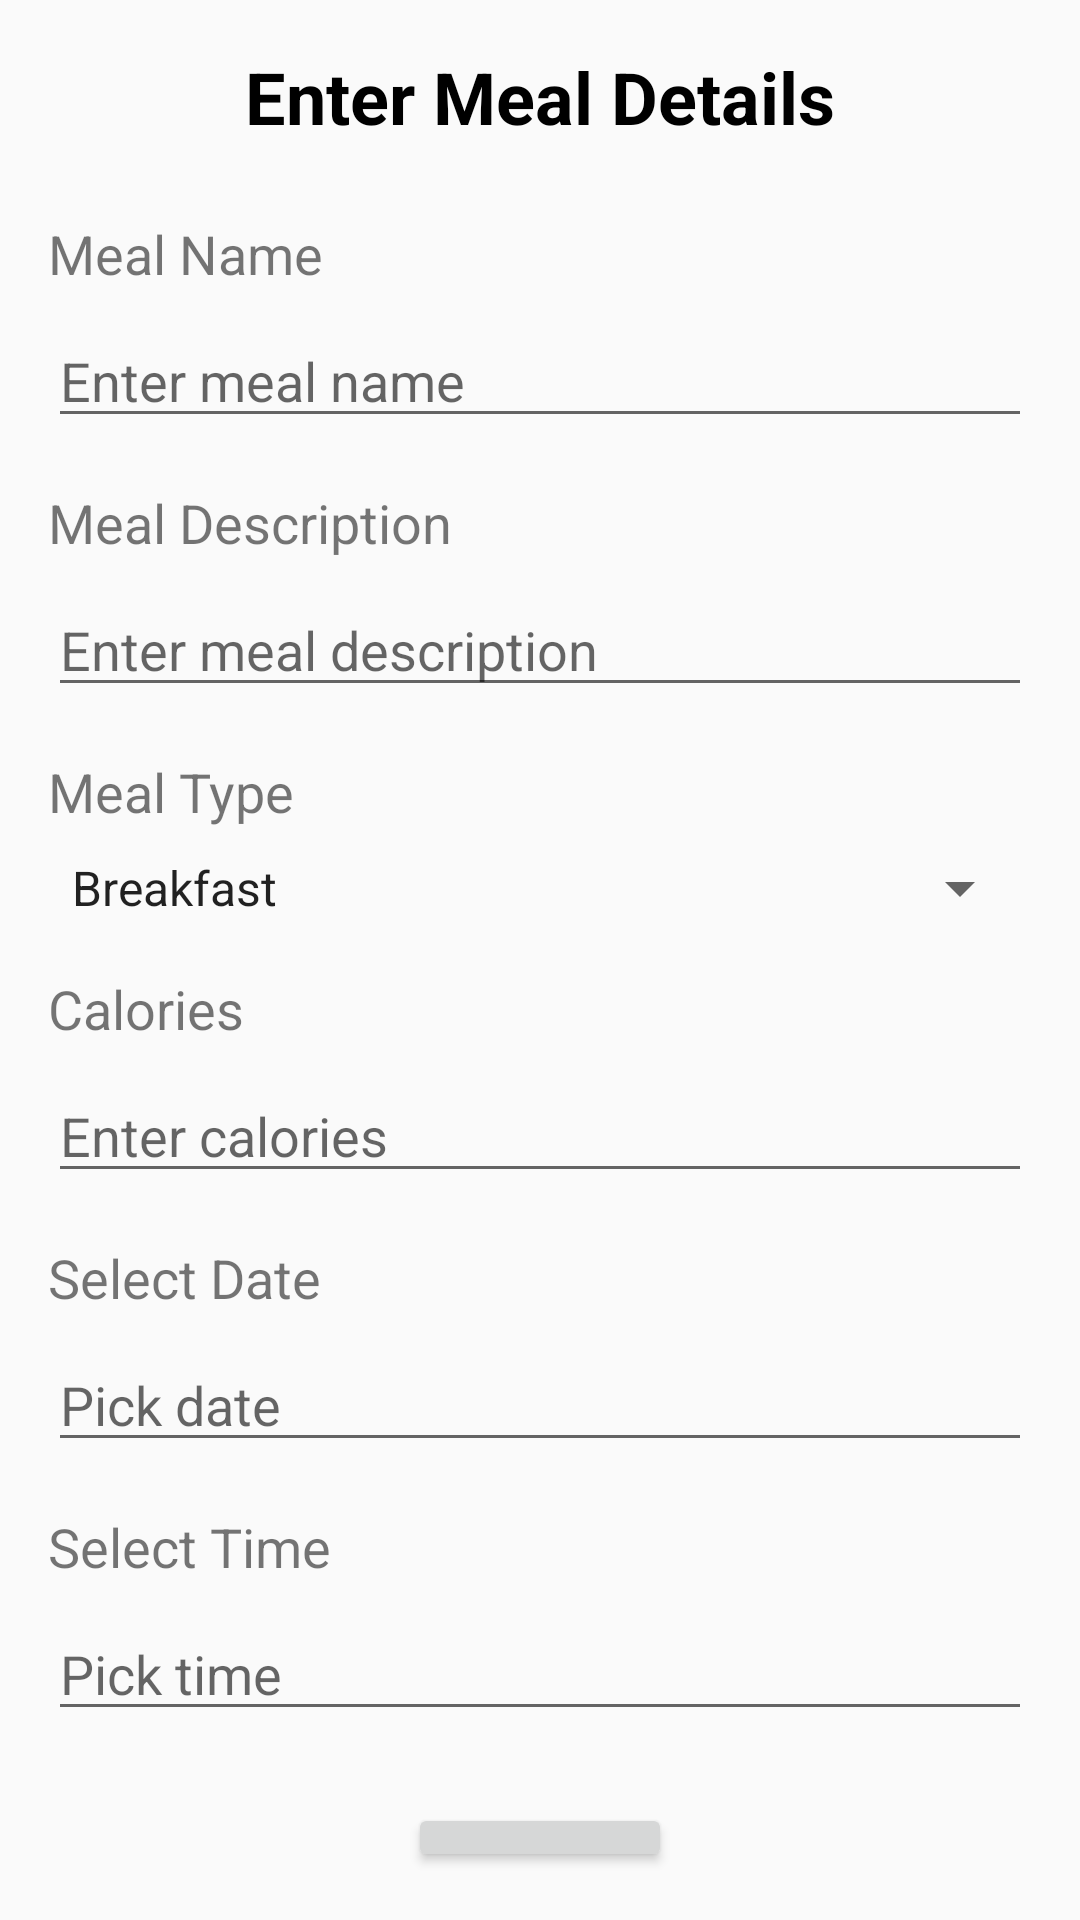

Layout XML and referenced resources for this Android screen:
<!-- AndroidManifest.xml: application theme Theme.AppCompat.DayNight -->
<!-- res/layout/activity_meal_details.xml -->
<?xml version="1.0" encoding="utf-8"?>
<LinearLayout xmlns:android="http://schemas.android.com/apk/res/android"
    android:layout_width="match_parent"
    android:layout_height="match_parent"
    android:orientation="vertical"
    android:padding="16dp">

    
    <TextView
        android:id="@+id/title_meal_details"
        android:layout_width="wrap_content"
        android:layout_height="wrap_content"
        android:text="Enter Meal Details"
        android:textSize="24sp"
        android:textStyle="bold"
        android:layout_gravity="center_horizontal"
        android:textColor="@android:color/black"
        android:layout_marginBottom="24dp" />

    
    <TextView
        android:id="@+id/label_meal_name"
        android:layout_width="wrap_content"
        android:layout_height="wrap_content"
        android:text="Meal Name"
        android:textSize="18sp"
        android:layout_marginBottom="8dp" />

    <EditText
        android:id="@+id/input_meal_name"
        android:layout_width="match_parent"
        android:layout_height="wrap_content"
        android:hint="Enter meal name"
        android:inputType="text" />

    
    <TextView
        android:id="@+id/label_meal_description"
        android:layout_width="wrap_content"
        android:layout_height="wrap_content"
        android:text="Meal Description"
        android:textSize="18sp"
        android:layout_marginTop="16dp"
        android:layout_marginBottom="8dp" />

    <EditText
        android:id="@+id/input_meal_description"
        android:layout_width="match_parent"
        android:layout_height="wrap_content"
        android:hint="Enter meal description"
        android:inputType="textMultiLine" />

    
    <TextView
        android:id="@+id/label_meal_type"
        android:layout_width="wrap_content"
        android:layout_height="wrap_content"
        android:text="Meal Type"
        android:textSize="18sp"
        android:layout_marginTop="16dp"
        android:layout_marginBottom="8dp" />

    <Spinner
        android:id="@+id/spinner_meal_type"
        android:layout_width="match_parent"
        android:layout_height="wrap_content"
        android:entries="@array/meal_types" />

    
    <TextView
        android:id="@+id/label_calories"
        android:layout_width="wrap_content"
        android:layout_height="wrap_content"
        android:text="Calories"
        android:textSize="18sp"
        android:layout_marginTop="16dp"
        android:layout_marginBottom="8dp" />

    <EditText
        android:id="@+id/input_calories"
        android:layout_width="match_parent"
        android:layout_height="wrap_content"
        android:hint="Enter calories"
        android:inputType="number" />

    
    <TextView
        android:id="@+id/label_date"
        android:layout_width="wrap_content"
        android:layout_height="wrap_content"
        android:text="Select Date"
        android:textSize="18sp"
        android:layout_marginTop="16dp"
        android:layout_marginBottom="8dp" />

    <EditText
        android:id="@+id/input_date"
        android:layout_width="match_parent"
        android:layout_height="wrap_content"
        android:hint="Pick date"
        android:focusable="false"
        android:clickable="true" />

    
    <TextView
        android:id="@+id/label_time"
        android:layout_width="wrap_content"
        android:layout_height="wrap_content"
        android:text="Select Time"
        android:textSize="18sp"
        android:layout_marginTop="16dp"
        android:layout_marginBottom="8dp" />

    <EditText
        android:id="@+id/input_time"
        android:layout_width="match_parent"
        android:layout_height="wrap_content"
        android:hint="Pick time"
        android:focusable="false"
        android:clickable="true" />

    
    <Button
        android:id="@+id/button_submit"
        android:layout_width="wrap_content"
        android:layout_height="wrap_content"
        android:text="Submit"
        android:layout_marginTop="24dp"
        android:layout_gravity="center_horizontal" />
</LinearLayout>
<!-- resources referenced by this layout -->
<resources>
  <string-array name="meal_types">
          <item>Breakfast</item>
          <item>Lunch</item>
          <item>Dinner</item>
          <item>Snack</item>
          <item>Dessert</item>
          <item>Other</item>
      </string-array>
</resources>
